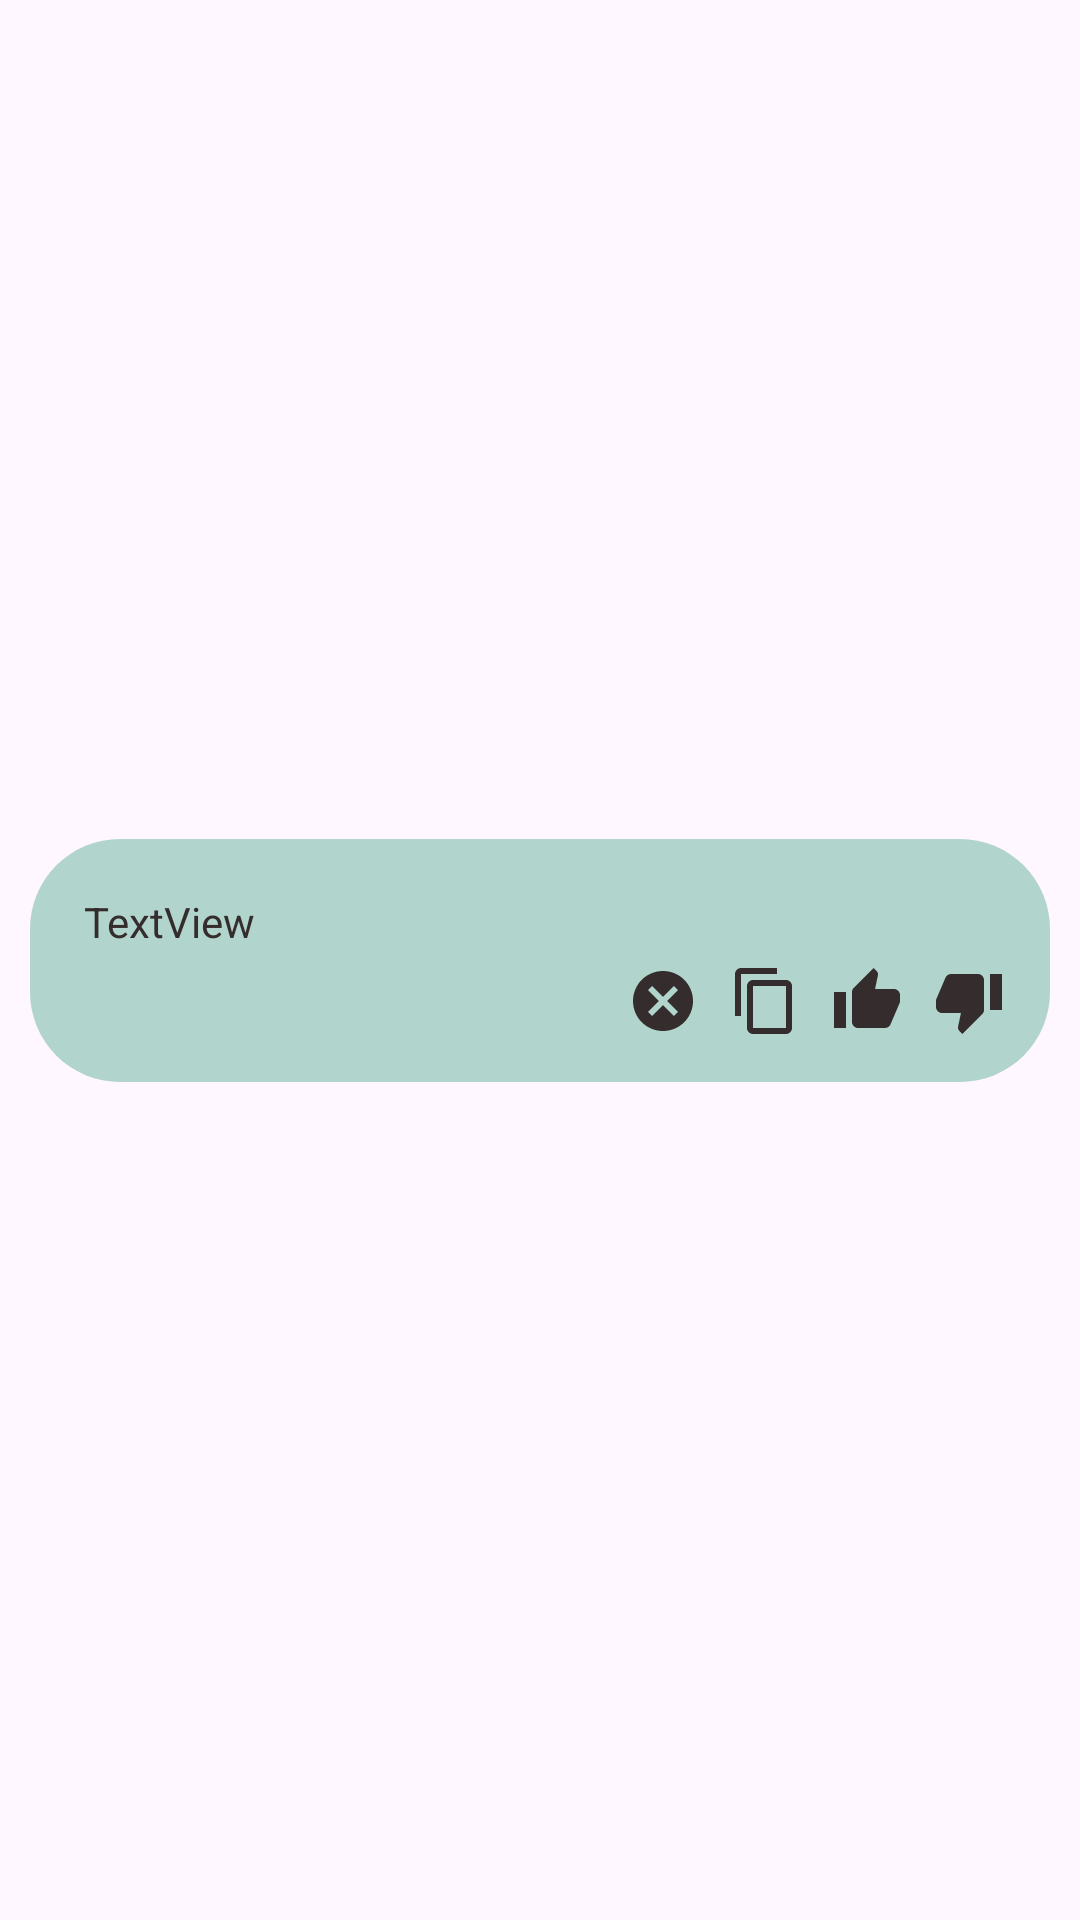

The Android layout XML behind this screen, and the referenced resources:
<!-- AndroidManifest.xml: application theme Theme.SignConnect -->
<!-- res/layout/translation_item.xml -->
<?xml version="1.0" encoding="utf-8"?>
<androidx.constraintlayout.widget.ConstraintLayout xmlns:android="http://schemas.android.com/apk/res/android"
    xmlns:app="http://schemas.android.com/apk/res-auto"
    xmlns:tools="http://schemas.android.com/tools"
    android:layout_width="match_parent"
    android:layout_height="wrap_content">

    <androidx.constraintlayout.widget.ConstraintLayout
        android:layout_width="match_parent"
        android:layout_height="wrap_content"
        android:layout_margin="10dp"
        android:background="@drawable/bg_blue"
        android:padding="10dp"
        app:layout_constraintBottom_toBottomOf="parent"
        app:layout_constraintEnd_toEndOf="parent"
        app:layout_constraintStart_toStartOf="parent"
        app:layout_constraintTop_toTopOf="parent">

        <ImageButton
            android:id="@+id/ibLike"
            android:layout_width="wrap_content"
            android:layout_height="wrap_content"
            android:layout_weight="1"
            android:background="@android:color/transparent"
            android:padding="5dp"
            android:src="@drawable/ic_thumb_up_gray_24dp"
            app:layout_constraintBottom_toBottomOf="@+id/ibDislike"
            app:layout_constraintEnd_toStartOf="@+id/ibDislike"
            app:layout_constraintTop_toTopOf="@+id/ibDislike" />

        <ImageButton
            android:id="@+id/ibDislike"
            android:layout_width="wrap_content"
            android:layout_height="wrap_content"
            android:layout_marginTop="25dp"
            android:layout_weight="1"
            android:background="@android:color/transparent"
            android:padding="5dp"
            android:src="@drawable/ic_thumb_down_gray_24dp"
            app:layout_constraintBottom_toBottomOf="parent"
            app:layout_constraintEnd_toEndOf="parent"
            app:layout_constraintTop_toTopOf="parent"
            app:layout_constraintVertical_bias="1.0" />

        <ImageButton
            android:id="@+id/ibClipboard"
            android:layout_width="wrap_content"
            android:layout_height="wrap_content"
            android:layout_weight="1"
            android:background="@android:color/transparent"
            android:padding="5dp"
            android:src="@drawable/ic_copy_gray_24dp"
            app:layout_constraintBottom_toBottomOf="@+id/ibLike"
            app:layout_constraintEnd_toStartOf="@+id/ibLike"
            app:layout_constraintTop_toTopOf="@+id/ibLike" />

        <ImageButton
            android:id="@+id/ibClose"
            android:layout_width="wrap_content"
            android:layout_height="wrap_content"
            android:layout_weight="1"
            android:background="@android:color/transparent"
            android:padding="5dp"
            android:src="@drawable/baseline_cancel_24"
            app:layout_constraintBottom_toBottomOf="@+id/ibClipboard"
            app:layout_constraintEnd_toStartOf="@+id/ibClipboard" />

        <TextView
            android:id="@+id/tvTranslationHistory"
            android:layout_width="wrap_content"
            android:layout_height="wrap_content"
            android:layout_marginStart="8dp"
            android:layout_marginTop="8dp"
            android:gravity="center|center_horizontal"
            android:text="TextView"
            android:textAlignment="viewStart"
            android:textColor="@color/gray"
            app:layout_constraintBottom_toTopOf="@+id/ibClose"
            app:layout_constraintEnd_toEndOf="parent"
            app:layout_constraintHorizontal_bias="0.0"
            app:layout_constraintStart_toStartOf="parent"
            app:layout_constraintTop_toTopOf="parent"
            app:layout_constraintVertical_bias="0.0" />

    </androidx.constraintlayout.widget.ConstraintLayout>
</androidx.constraintlayout.widget.ConstraintLayout>
<!-- resources referenced by this layout -->
<resources>
  <color name="gray">#352D2D</color>
  <!-- drawable baseline_cancel_24 (drawable) -->
  <vector android:height="24dp" android:tint="#352D2D"
      android:viewportHeight="24" android:viewportWidth="24"
      android:width="24dp" xmlns:android="http://schemas.android.com/apk/res/android">
      <path android:fillColor="@android:color/white" android:pathData="M12,2C6.47,2 2,6.47 2,12s4.47,10 10,10 10,-4.47 10,-10S17.53,2 12,2zM17,15.59L15.59,17 12,13.41 8.41,17 7,15.59 10.59,12 7,8.41 8.41,7 12,10.59 15.59,7 17,8.41 13.41,12 17,15.59z"/>
  </vector>
  <!-- drawable bg_blue (drawable) -->
  <?xml version="1.0" encoding="utf-8"?>
  <shape
      xmlns:android="http://schemas.android.com/apk/res/android"
      android:shape="rectangle">
      <corners android:radius="30dp"/>
      <solid android:color="@color/blue_baby"/>
  </shape>
  <!-- drawable ic_copy_gray_24dp (drawable) -->
  <vector android:height="24dp" android:tint="#352D2D"
      android:viewportHeight="24" android:viewportWidth="24"
      android:width="24dp" xmlns:android="http://schemas.android.com/apk/res/android">
      <path android:fillColor="@android:color/white" android:pathData="M16,1L4,1c-1.1,0 -2,0.9 -2,2v14h2L4,3h12L16,1zM19,5L8,5c-1.1,0 -2,0.9 -2,2v14c0,1.1 0.9,2 2,2h11c1.1,0 2,-0.9 2,-2L21,7c0,-1.1 -0.9,-2 -2,-2zM19,21L8,21L8,7h11v14z"/>
  </vector>
  <!-- drawable ic_thumb_down_gray_24dp (drawable) -->
  <vector android:height="24dp" android:tint="#352D2D"
      android:viewportHeight="24" android:viewportWidth="24"
      android:width="24dp" xmlns:android="http://schemas.android.com/apk/res/android">
      <path android:fillColor="@android:color/white" android:pathData="M15,3L6,3c-0.83,0 -1.54,0.5 -1.84,1.22l-3.02,7.05c-0.09,0.23 -0.14,0.47 -0.14,0.73v2c0,1.1 0.9,2 2,2h6.31l-0.95,4.57 -0.03,0.32c0,0.41 0.17,0.79 0.44,1.06L9.83,23l6.59,-6.59c0.36,-0.36 0.58,-0.86 0.58,-1.41L17,5c0,-1.1 -0.9,-2 -2,-2zM19,3v12h4L23,3h-4z"/>
  </vector>
  <!-- drawable ic_thumb_up_gray_24dp (drawable) -->
  <vector android:height="24dp" android:tint="#352D2D"
      android:viewportHeight="24" android:viewportWidth="24"
      android:width="24dp" xmlns:android="http://schemas.android.com/apk/res/android">
      <path android:fillColor="@android:color/white" android:pathData="M1,21h4L5,9L1,9v12zM23,10c0,-1.1 -0.9,-2 -2,-2h-6.31l0.95,-4.57 0.03,-0.32c0,-0.41 -0.17,-0.79 -0.44,-1.06L14.17,1 7.59,7.59C7.22,7.95 7,8.45 7,9v10c0,1.1 0.9,2 2,2h9c0.83,0 1.54,-0.5 1.84,-1.22l3.02,-7.05c0.09,-0.23 0.14,-0.47 0.14,-0.73v-2z"/>
  </vector>
  <style name="Theme.SignConnect" parent="Base.Theme.SignConnect" />
  <color name="blue_baby">#B1D5CC</color>
  <style name="Base.Theme.SignConnect" parent="Theme.Material3.DayNight.NoActionBar">
          <item name="colorPrimary">@color/white</item>
      </style>
  <color name="white">#FFFFFFFF</color>
</resources>
